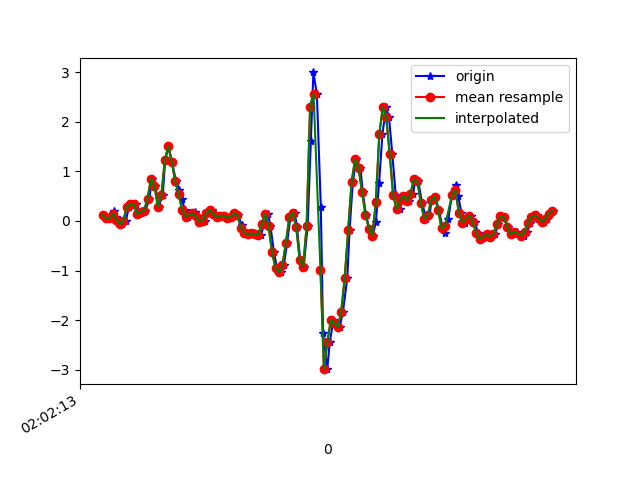

Values plotted in this chart, from the file beside it:
1617847333903, 542977521226765, 0.11797771, 0.3354427, -0.16605827
1617847333930, 542977540249869, 0.05445, -0.05795, -0.1734
1617847333951, 542977559272989, 0.05689, 0.1937, -0.2064
1617847333967, 542977578320893, 0.2084, -0.2889, -0.116
1617847333977, 542977597344013, 0.08743, -0.06406, -0.1526
1617847333996, 542977616382141, 0.0239, -0.1642, -0.07932
1617847334015, 542977635431469, -0.06528, -0.3438, -0.08542
1617847334034, 542977654455997, 0.001913, -0.0213, -0.1612
1617847334053, 542977673480541, 0.2817, -0.3585, -0.1685
1617847334072, 542977692505085, 0.3416, 0.00191, -0.3188
1617847334096, 542977711529629, 0.333, 0.2072, -0.3114
1617847334110, 542977730560509, 0.1412, -0.2595, -0.3151
1617847334129, 542977749583805, 0.1827, 0.2658, -0.3921
1617847334148, 542977768607165, 0.2096, 0.333, -0.3628
1617847334170, 542977787655293, 0.4466, 0.4381, -0.3505
1617847334186, 542977806678653, 0.8498, 0.9231, -0.2723
1617847334205, 542977825694173, 0.7117, 0.774, -0.105
1617847334224, 542977844741885, 0.2902, 0.7423, 0.04286
1617847334248, 542977863764829, 0.5163, 0.7667, 0.3153
1617847334262, 542977882787773, 1.225, 0.9671, 0.6171
1617847334281, 542977901810685, 1.501, 0.8632, 0.8871
1617847334301, 542977920856541, 1.192, 0.5883, 1.026
1617847334325, 542977939879389, 0.8034, 0.4344, 1.045
1617847334344, 542977958902237, 0.6238, 0.3648, 1.015
1617847334358, 542977977949917, 0.4454, 0.3012, 0.826
1617847334376, 542977996972765, 0.2255, 0.2365, 0.6342
1617847334395, 542978015999133, 0.08499, 0.1595, 0.4326
1617847334421, 542978035022109, 0.1155, 0.06422, 0.2762
1617847334433, 542978054069853, 0.1876, -0.01031, 0.132
1617847334452, 542978073092893, 0.08988, -0.1032, -0.01579
1617847334471, 542978092115869, -0.01519, -0.141, -0.1758
1617847334490, 542978111138781, 0.005579, -0.1496, -0.3224
1617847334510, 542978130188509, 0.1559, -0.1948, -0.4312
1617847334531, 542978149211613, 0.2279, -0.2754, -0.4776
1617847334550, 542978168234589, 0.1351, -0.3866, -0.5179
1617847334566, 542978187282461, 0.074, -0.4807, -0.5472
1617847334585, 542978206305437, 0.1082, -0.5625, -0.557
1617847334605, 542978225324381, 0.1058, -0.6102, -0.5986
1617847334625, 542978244372125, 0.06544, -0.6383, -0.6132
1617847334643, 542978263394973, 0.08377, -0.6578, -0.5937
1617847334662, 542978282417949, 0.1522, -0.7177, -0.6059
1617847334681, 542978301440861, 0.118, -0.8509, -0.6389
1617847334706, 542978320477981, -0.07994, -0.9596, -0.6486
1617847334719, 542978339500573, -0.2021, -0.951, -0.6279
1617847334738, 542978358523229, -0.2449, -1.027, -0.5533
1617847334758, 542978377570717, -0.2681, -1.18, -0.4287
1617847334778, 542978396593309, -0.2498, -1.244, -0.3725
1617847334796, 542978415615965, -0.2669, -1.203, -0.3786
1617847334814, 542978434621725, -0.2803, -1.149, -0.353
1617847334836, 542978453793552, -0.06528, -1.065, -0.2846
1617847334857, 542978472815760, 0.1339, -0.94, -0.1502
1617847334871, 542978491838096, -0.108, -0.736, 0.08684
1617847334891, 542978510885136, -0.6334, -0.4086, 0.3544
1617847334909, 542978529907728, -0.9498, 0.1888, 0.6244
1617847334933, 542978548929936, -1.037, 0.906, 0.9054
1617847334948, 542978567976976, -0.8973, 1.784, 1.072
1617847334967, 542978586999312, -0.4379, 2.813, 1.117
1617847334986, 542978606021648, 0.074, 3.834, 1.125
1617847335011, 542978625064592, 0.1656, 4.603, 1.178
1617847335024, 542978644086672, -0.1264, 5.093, 1.317
1617847335043, 542978663108880, -0.7873, 5.356, 1.433
... 77 more rows
